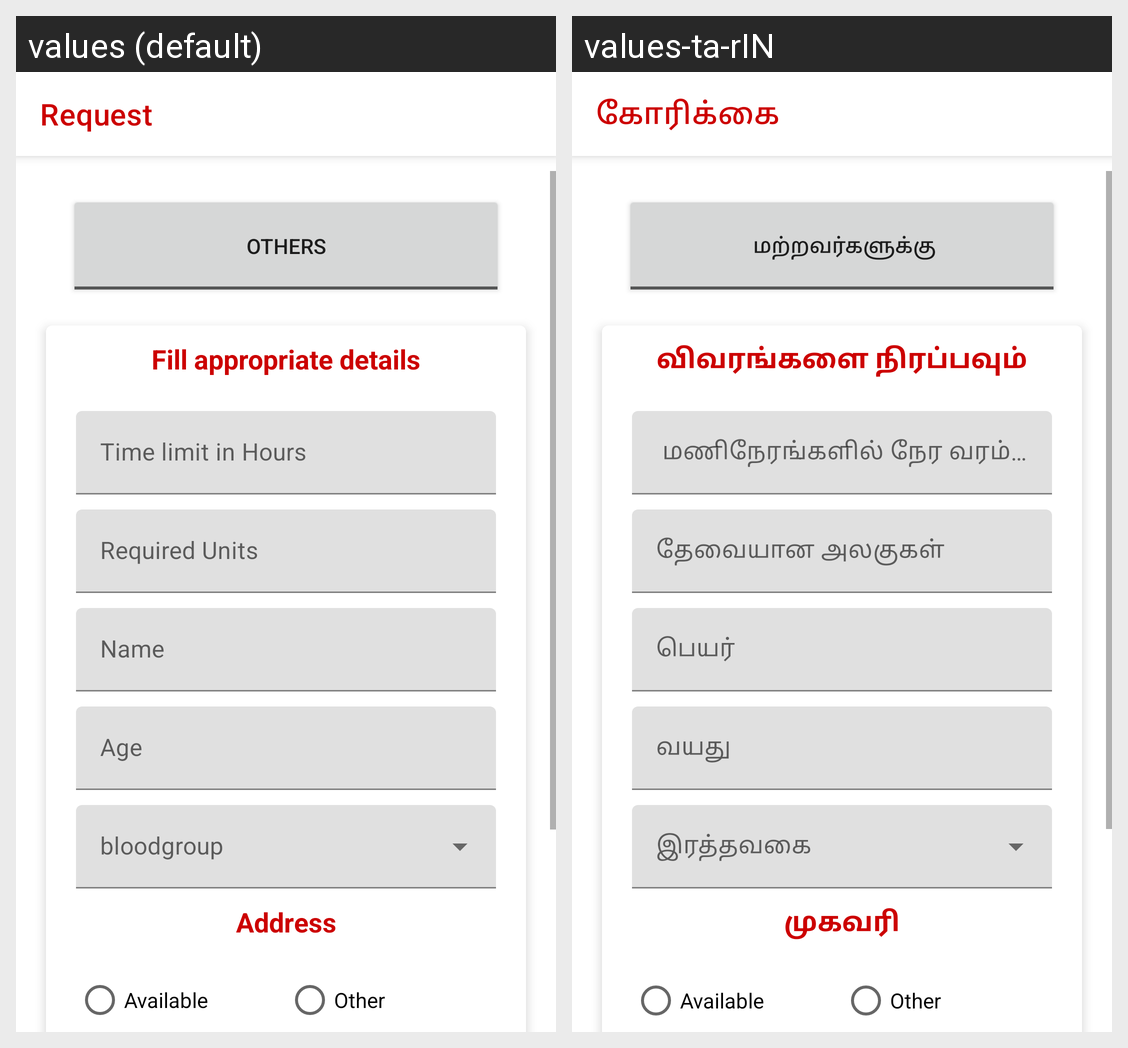

Translations of the strings shown on this Android screen, per locale in the grid:
Android screen res/layout/fragment_dashboard.xml rendered under 2 locales, left to right: values (default), values-ta-rIN. Device: Nexus 5 (rendered at 1080×1920; each locale shown at half size, 540×960, under a caption strip naming it); theme AppTheme.
Strings drawn on this screen, with the default value and each locale's value (text and hints the layout hard-codes, and strings that could not be matched under every locale, appear in the picture but are not listed):

Request
  values: Request
  values-ta-rIN: கோரிக்கை

Others
  values: OTHERS
  values-ta-rIN:  மற்றவர்களுக்கு

detailsfill
  values: Fill appropriate details
  values-ta-rIN: விவரங்களை நிரப்பவும்

Timelimit
  values: Time limit in Hours
  values-ta-rIN:  மணிநேரங்களில் நேர வரம்பு

Required_units
  values: Required Units
  values-ta-rIN: தேவையான அலகுகள்

Name
  values: Name
  values-ta-rIN: பெயர்

Age
  values: Age
  values-ta-rIN: வயது

string_Address
  values: Address
  values-ta-rIN: முகவரி
